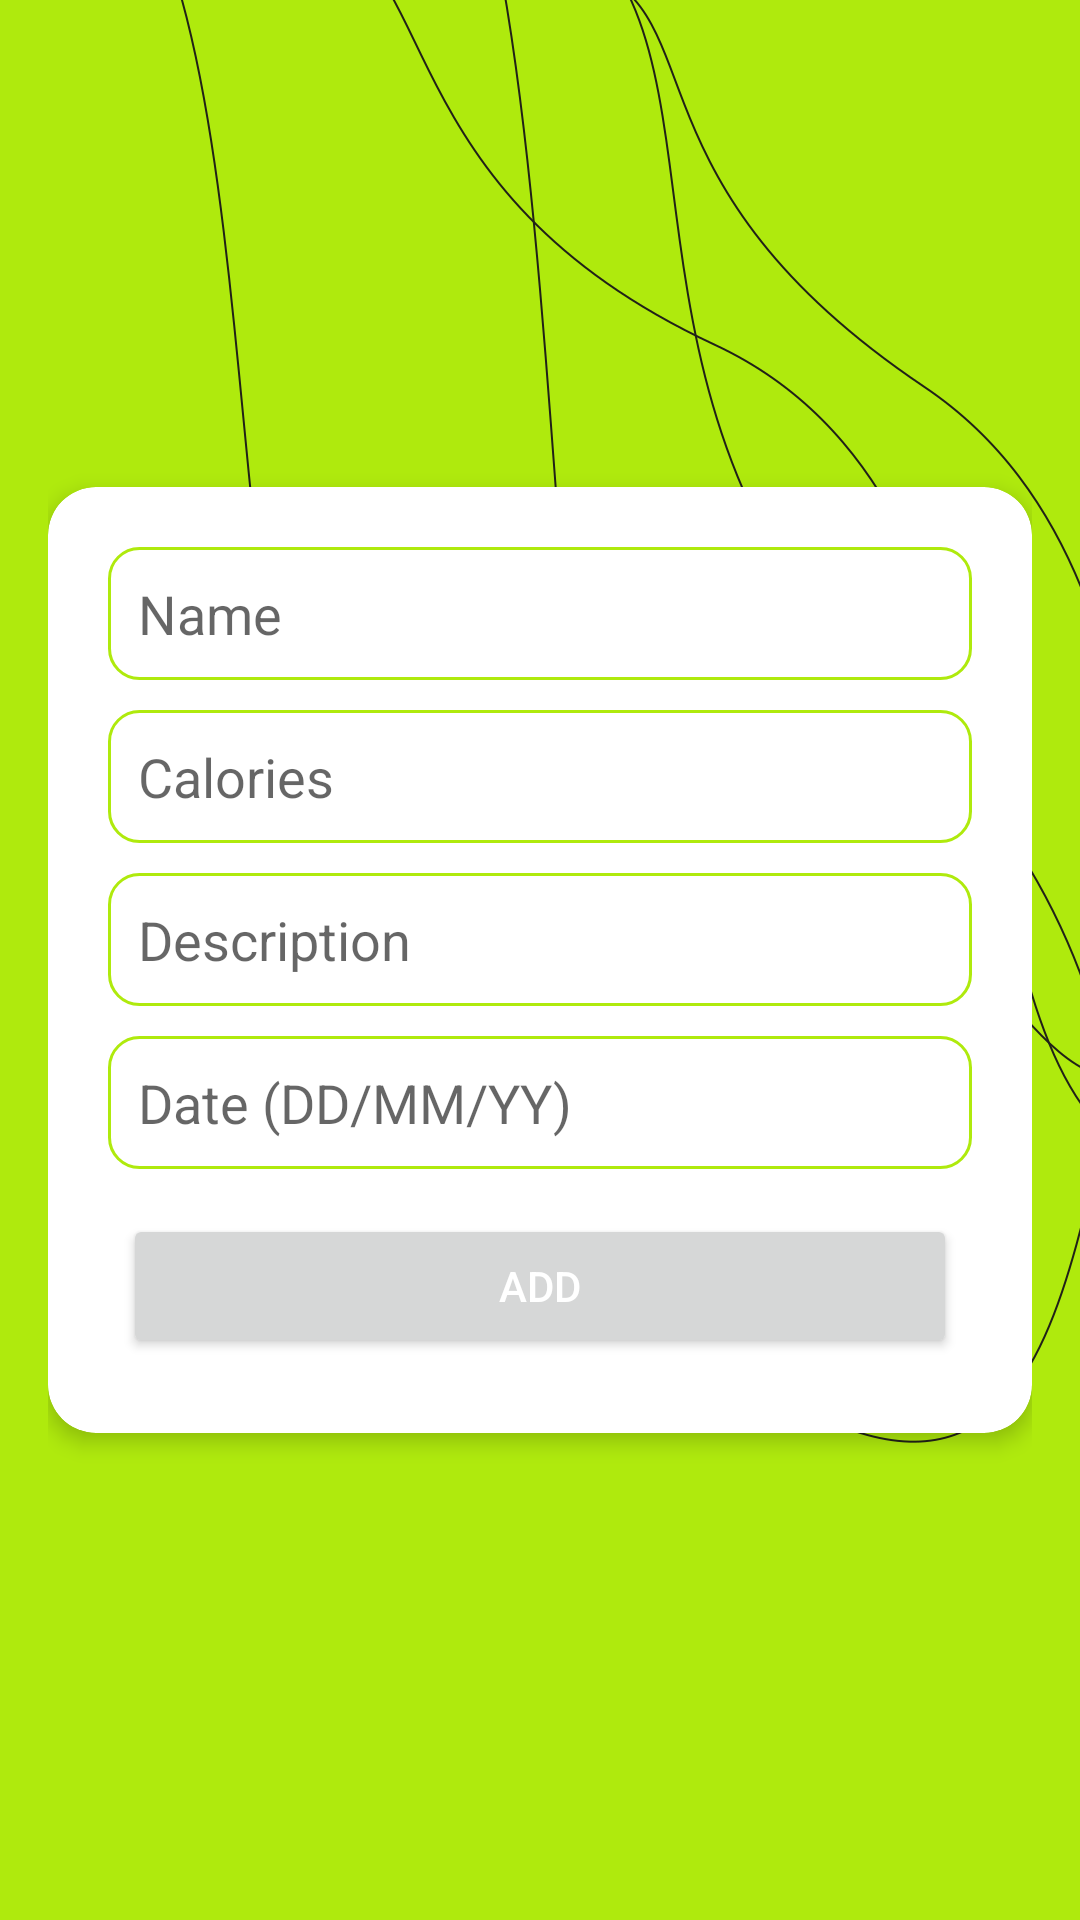

Write the Android layout XML for this screen, with the resource values it uses.
<!-- AndroidManifest.xml: application theme Theme.FitSwing -->
<!-- res/layout/activity_add.xml -->
<?xml version="1.0" encoding="utf-8"?>
<androidx.constraintlayout.widget.ConstraintLayout xmlns:android="http://schemas.android.com/apk/res/android"
    xmlns:app="http://schemas.android.com/apk/res-auto"
    xmlns:tools="http://schemas.android.com/tools"
    android:layout_width="match_parent"
    android:layout_height="match_parent"
    android:padding="16dp"
    android:background="@drawable/background">

    <androidx.cardview.widget.CardView
        android:id="@+id/cardView"
        android:layout_width="match_parent"
        android:layout_height="wrap_content"
        app:layout_constraintTop_toTopOf="parent"
        app:layout_constraintBottom_toBottomOf="parent"
        app:layout_constraintStart_toStartOf="parent"
        app:layout_constraintEnd_toEndOf="parent"
        android:padding="16dp"
        app:cardCornerRadius="16dp"
        app:cardElevation="4dp"
        app:cardBackgroundColor="#FFFFFF">

        <LinearLayout
            android:layout_width="match_parent"
            android:layout_margin="15dp"
            android:layout_height="wrap_content"
            android:orientation="vertical">

            <EditText
                android:id="@+id/txtName"
                android:layout_width="match_parent"
                android:layout_height="wrap_content"
                android:padding="10dp"
                android:layout_margin="5dp"
                android:background="@drawable/corners"
                android:hint="Name" />
            <EditText
                android:id="@+id/txtCalories"
                android:layout_width="match_parent"
                android:layout_height="wrap_content"
                android:padding="10dp"
                android:layout_margin="5dp"
                android:background="@drawable/corners"
                android:hint="Calories"
                android:inputType="number"/>

            <EditText
                android:id="@+id/txtDescription"
                android:layout_width="match_parent"
                android:layout_height="wrap_content"
                android:hint="Description"
                android:layout_margin="5dp"
                android:padding="10dp"
                android:background="@drawable/corners"
                android:inputType="text" />

            <EditText
                android:id="@+id/txtDate"
                android:layout_width="match_parent"
                android:layout_height="wrap_content"
                android:hint="Date (DD/MM/YY)"
                android:layout_margin="5dp"
                android:padding="10dp"
                android:background="@drawable/corners"
                android:inputType="date" />
            <Button
                android:id="@+id/btnRegister"
                android:layout_width="match_parent"
                android:layout_height="wrap_content"
                android:text="Add"
                android:layout_margin="10dp"
                android:textColor="#FFF"/>

        </LinearLayout>
    </androidx.cardview.widget.CardView>


</androidx.constraintlayout.widget.ConstraintLayout>
<!-- resources referenced by this layout -->
<resources>
  <!-- drawable background: png bitmap (drawable, 76597 bytes) -->
  <!-- drawable corners (drawable) -->
  <?xml version="1.0" encoding="utf-8"?>
  <shape xmlns:android="http://schemas.android.com/apk/res/android" >
  
      <solid android:color="#FFFFFF" />
  
      <stroke
          android:width="1dp"
          android:color="#AFEA0D" />
      <corners
          android:radius="10dp"
          />
  
  </shape>
  <style name="Theme.FitSwing" parent="Theme.MaterialComponents.DayNight.DarkActionBar">
          
          <item name="colorPrimary">#AFEA0D</item>
          <item name="colorPrimaryVariant">#c1f436</item>
          <item name="colorOnPrimary">@color/black</item>
          
          <item name="colorSecondary">@color/teal_200</item>
          <item name="colorSecondaryVariant">@color/teal_700</item>
          <item name="colorOnSecondary">@color/black</item>
          
          <item name="android:statusBarColor">?attr/colorPrimaryVariant</item>
          
  
      </style>
  <!-- not gathered from this repository: default colours our renderer supplied (Android Studio template values) -->
  <color name="teal_200">#FF03DAC5</color>
  <color name="teal_700">#FF018786</color>
  <color name="black">#FF000000</color>
</resources>
